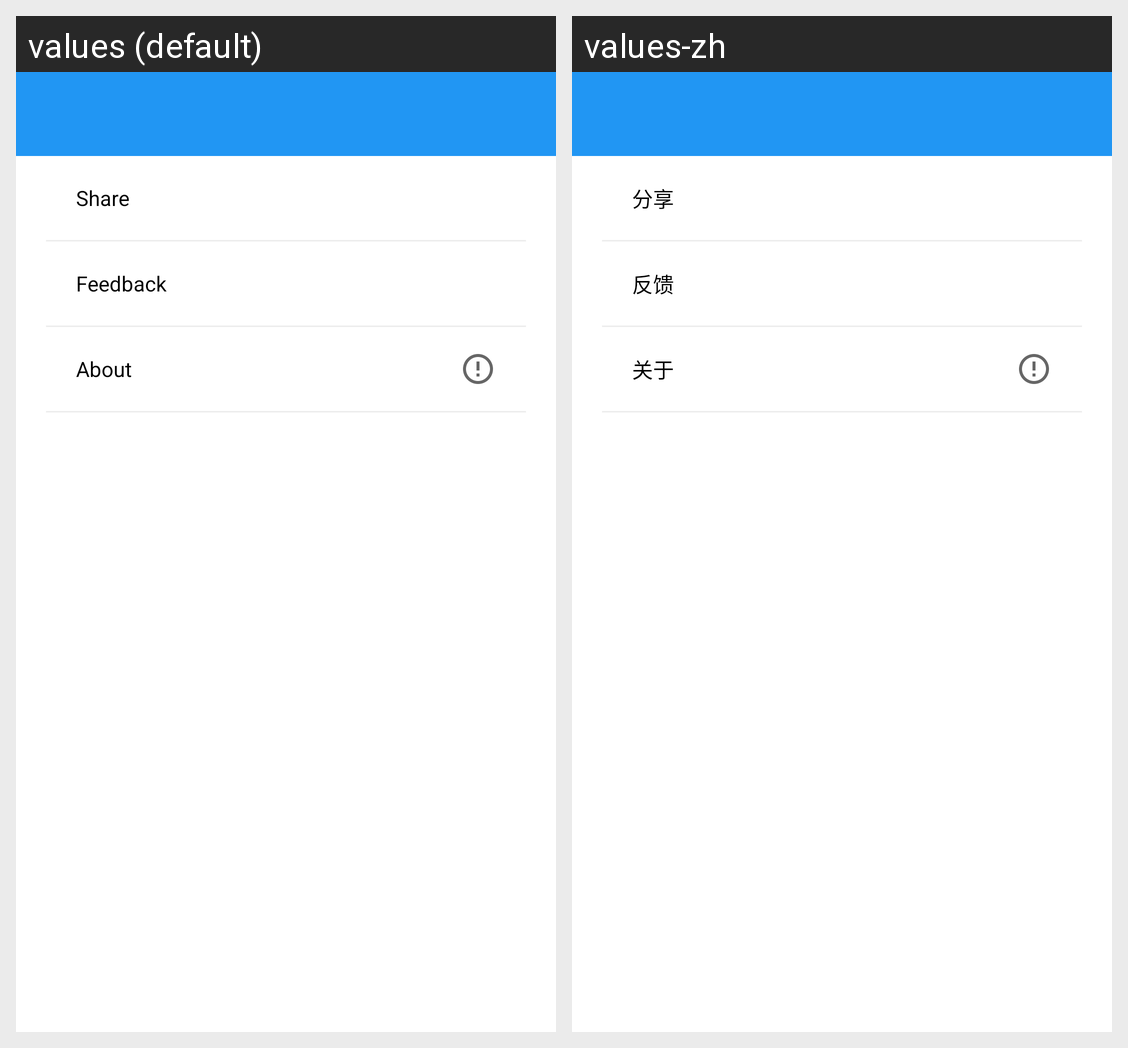

The Android screen above is rendered under two locales of the same app. Produce the string resources it draws, with the default and per-locale values.
Android screen res/layout/activity_setting.xml rendered under 2 locales, left to right: values (default), values-zh. Device: Nexus 5 (rendered at 1080×1920; each locale shown at half size, 540×960, under a caption strip naming it); theme FullScreenStyle.
Strings drawn on this screen, with the default value and each locale's value (text and hints the layout hard-codes, and strings that could not be matched under every locale, appear in the picture but are not listed):

share
  values: Share
  values-zh: 分享

feedback
  values: Feedback
  values-zh: 反馈

about
  values: About
  values-zh: 关于
